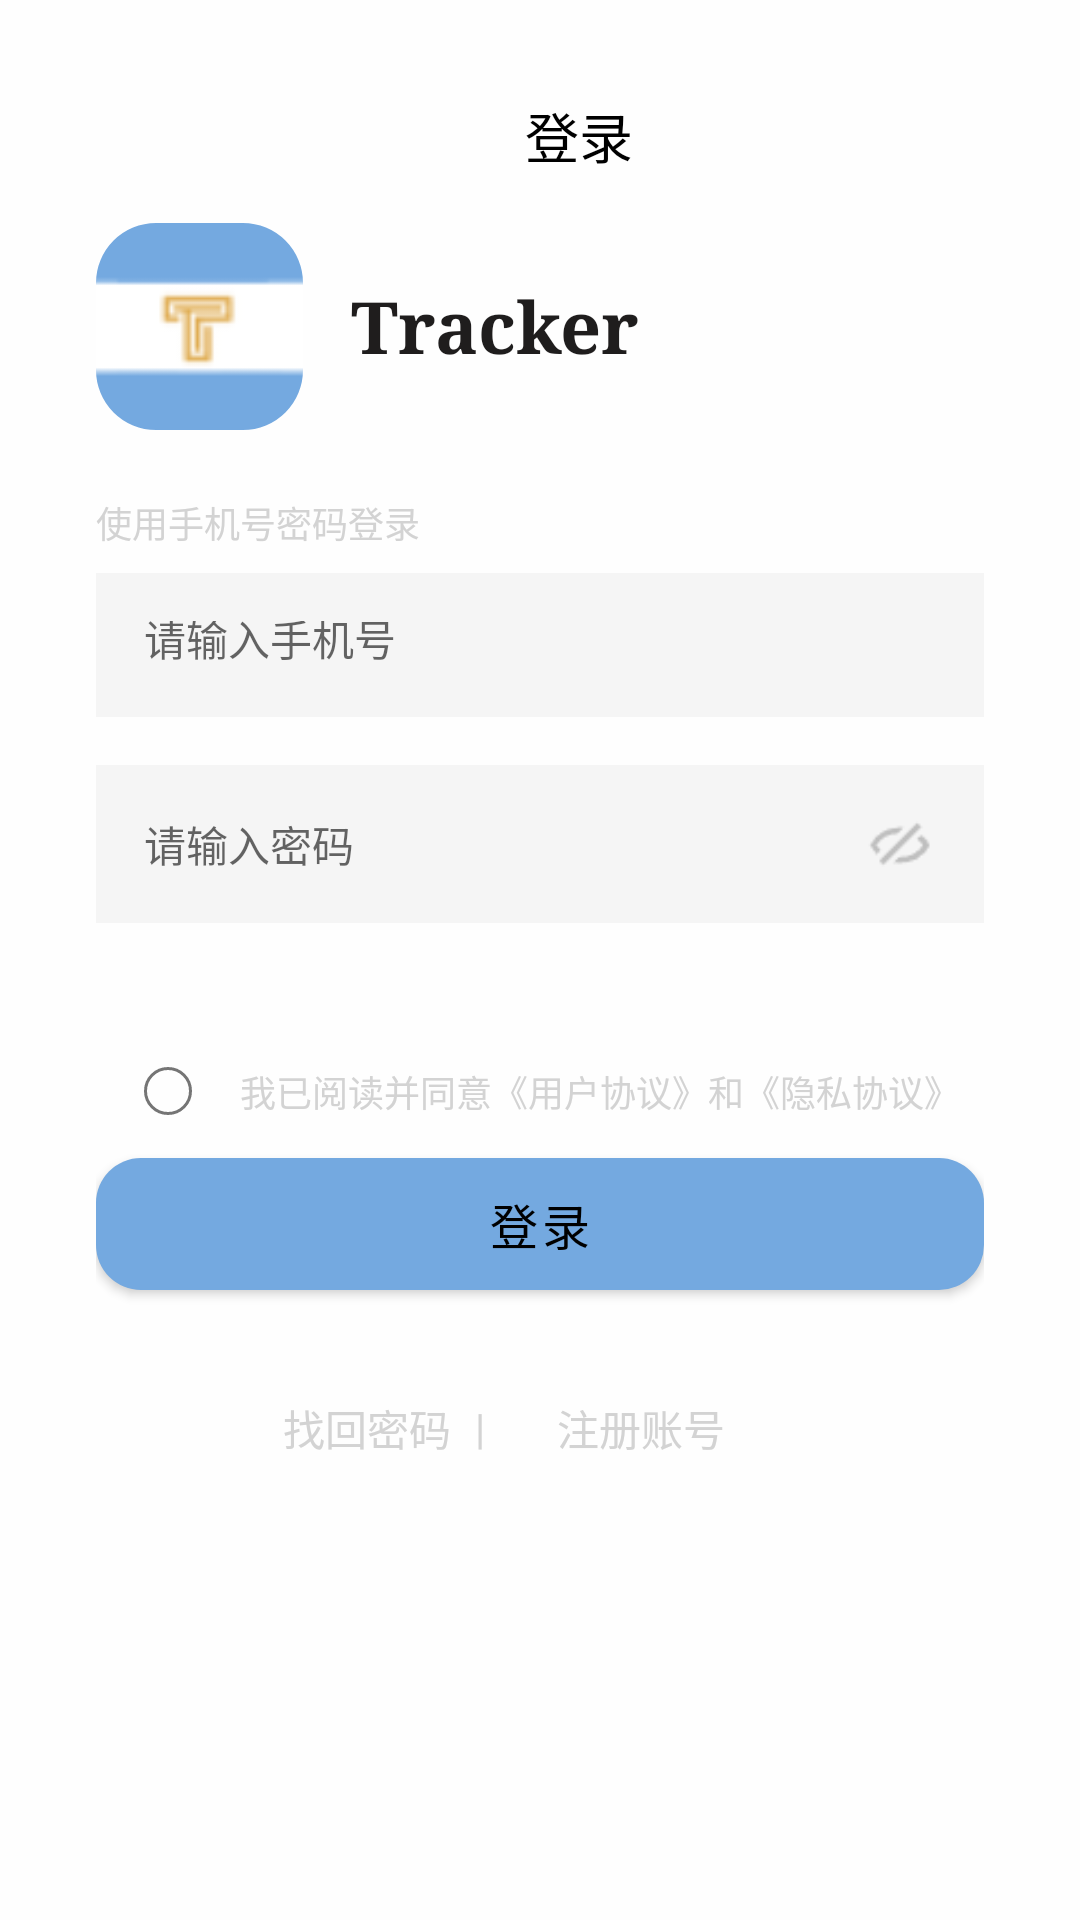

Layout XML and referenced resources for this Android screen:
<!-- AndroidManifest.xml: application theme AppTheme -->
<!-- res/layout/activity_phone_login.xml -->
<?xml version="1.0" encoding="utf-8"?>
<LinearLayout xmlns:android="http://schemas.android.com/apk/res/android"
              xmlns:app="http://schemas.android.com/apk/res-auto"
              android:layout_width="match_parent"
              android:layout_height="match_parent"
              android:orientation="vertical"
              android:padding="32dp"
              android:background="@color/Argentina_white">

    
    <LinearLayout
            android:layout_width="match_parent"
            android:layout_height="wrap_content"
            android:orientation="horizontal"
            android:gravity="center_vertical">

        <ImageView
                android:id="@+id/backButton"
                android:layout_width="22dp"
                android:layout_height="match_parent"
                android:src="@drawable/ic_arrow_back"
                android:clickable="true"
                android:focusable="true"
                android:layout_marginEnd="16dp"/>

        <TextView
                android:layout_width="246dp"
                android:layout_height="wrap_content"
                android:text="登录"
                android:textSize="18sp"
                android:textColor="@color/black"
                android:gravity="center"
                android:layout_gravity="center"/>
    </LinearLayout>

    
    <LinearLayout
            android:layout_width="match_parent"
            android:layout_height="wrap_content"
            android:orientation="horizontal"
            android:gravity="center_vertical"
            android:layout_marginTop="16dp"
            android:layout_marginBottom="6dp">

        <com.google.android.material.imageview.ShapeableImageView
                android:id="@+id/appLogo"
                android:layout_width="69dp"
                android:layout_height="69dp"
                android:src="@drawable/app_logo"
                app:shapeAppearanceOverlay="@style/RoundedCornersImage"
                android:clickable="true"
                android:layout_marginEnd="16dp"/>

        <TextView
                android:text="Tracker"
                android:layout_width="wrap_content"
                android:layout_height="wrap_content"
                android:fontFamily="serif"
                android:textSize="24sp"
                android:textStyle="bold"
                android:textColor="#1F1D1D"
                android:layout_gravity="center"/>
    </LinearLayout>

    
    <TextView
            android:layout_width="match_parent"
            android:layout_height="wrap_content"
            android:text="使用手机号密码登录"
            android:textSize="12sp"
            android:textColor="@color/midGrey"
            android:layout_marginTop="16dp"/>

    
    <RelativeLayout
            android:layout_width="wrap_content"
            android:layout_height="wrap_content">

        <EditText
                android:id="@+id/phoneEditText"
                android:layout_width="match_parent"
                android:layout_height="48dp"
                android:hint="请输入手机号"
                android:inputType="phone"
                android:layout_marginTop="8dp"
                android:padding="16dp"
                android:background="@color/white_smoke"
                android:textSize="14sp"
                android:importantForAccessibility="yes"/>
    </RelativeLayout>

    
    <LinearLayout
            android:layout_width="match_parent"
            android:layout_height="wrap_content"
            android:orientation="horizontal"
            android:layout_marginTop="16dp"
            android:background="@color/white_smoke">

        <EditText
                android:id="@+id/passwordEditText"
                android:layout_width="0dp"
                android:layout_height="wrap_content"
                android:layout_weight="1"
        android:hint="请输入密码"
        android:inputType="textPassword"
        android:padding="16dp"
        android:textSize="14sp"
        android:background="@android:color/transparent"/>

        
        <ImageView
                android:id="@+id/passwordEyeIcon"
                android:layout_width="24dp"
                android:layout_height="24dp"
                android:layout_gravity="center_vertical"
                android:layout_marginEnd="16dp"
                android:src="@drawable/ic_eye_close"
                android:contentDescription="眼睛图标"
                android:clickable="true"
                android:focusable="true"/>
    </LinearLayout>

    
    <LinearLayout
            android:layout_width="wrap_content"
            android:layout_height="wrap_content"
            android:orientation="horizontal"
            android:layout_marginTop="32dp">

        <com.google.android.material.checkbox.MaterialCheckBox
                android:id="@+id/agreementCheckBox"
                android:layout_width="wrap_content"
                android:layout_height="wrap_content"
                android:checked="false"
                style="@style/CustomMaterialCheckBox"
                android:background="@android:color/transparent"/>

        <TextView
                android:id="@+id/agreementTextView"
                android:layout_width="wrap_content"
                android:layout_height="wrap_content"
                android:text="我已阅读并同意《用户协议》和《隐私协议》"
                android:textColor="@color/midGrey"
                android:textSize="12sp"/>
    </LinearLayout>

    
    <com.google.android.material.button.MaterialButton
            android:id="@+id/loginButton"
            android:layout_width="match_parent"
            android:layout_height="56dp"
            android:text="登录"
            app:shapeAppearanceOverlay="@style/RoundedCornersButton"
            app:backgroundTint="@color/Argentina_blue"
            android:textColor="@color/black"
            android:textSize="16sp"
            android:layout_marginTop="-8dp"/>

    
    <LinearLayout
            android:layout_width="match_parent"
            android:layout_height="wrap_content"
            android:orientation="horizontal"
            android:gravity="center"
            android:layout_marginTop="16dp">

        <TextView
                android:layout_width="wrap_content"
                android:layout_height="wrap_content"
                android:text="找回密码"
                android:textSize="14sp"
                android:textColor="@color/midGrey"
                android:clickable="true"
                android:layout_marginEnd="8dp"/>

        <TextView
                android:layout_width="wrap_content"
                android:layout_height="wrap_content"
                android:text="|"
                android:textSize="14sp"
                android:textColor="@color/midGrey"
                android:layout_marginEnd="8dp"/>

        <Button
                android:id="@+id/registerButton"
                android:layout_width="wrap_content"
                android:layout_height="wrap_content"
                android:text="注册账号"
                android:textSize="14sp"
                android:textColor="@color/midGrey"
                android:background="@android:color/transparent"
                android:layout_marginEnd="8dp" />

    </LinearLayout>

    
    <LinearLayout
            android:layout_width="match_parent"
            android:layout_height="wrap_content"
            android:orientation="horizontal"
            android:gravity="center"
            android:layout_marginTop="112dp">

        <View
                android:layout_width="0dp"
                android:layout_height="0.2dp"
                android:layout_weight="1"
                android:background="@color/midGrey"/>

        <TextView
                android:layout_width="wrap_content"
                android:layout_height="wrap_content"
                android:text="其他方式登录"
                android:textSize="12sp"
                android:textColor="@color/midGrey"
                android:layout_marginHorizontal="16dp"/>

        <View
                android:layout_width="0dp"
                android:layout_height="0.2dp"
                android:layout_weight="1"
                android:background="@color/midGrey"/>
    </LinearLayout>

    
    <ImageView
            android:id="@+id/wechatLoginButton"
            android:layout_width="match_parent"
            android:layout_height="56dp"
            android:src="@drawable/ic_wechat_logo"
            android:layout_gravity="center"
            android:layout_marginTop="16dp"
            android:scaleType="centerInside"
            android:background="@drawable/black_border_rounded"
            android:stateListAnimator="@animator/button_click_feedback"
            android:contentDescription="微信登录"
            android:clickable="true"
            android:focusable="true"/>

</LinearLayout>
<!-- resources referenced by this layout -->
<resources>
  <color name="Argentina_blue">#74A9E0</color>
  <color name="Argentina_white">#fefefe</color>
  <color name="black">#FF000000</color>
  <color name="midGrey">#D3D3D3</color>
  <color name="white_smoke">#F5F5F5</color>
  <!-- drawable app_logo: png bitmap (drawable, 1813 bytes) -->
  <!-- drawable black_border_rounded (drawable) -->
  <?xml version="1.0" encoding="utf-8"?>
  <shape xmlns:android="http://schemas.android.com/apk/res/android">
      <solid android:color="@color/background_white" />
      <corners android:radius="30dp" />
      <stroke android:color="@color/Argentina_white" android:width="0.5dp" />
  </shape>
  <!-- drawable ic_eye_close: png bitmap (drawable, 465 bytes) -->
  <style name="CustomMaterialCheckBox" parent="Widget.MaterialComponents.CompoundButton.CheckBox">
          <item name="android:button">@drawable/custom_circle_checkbox</item>
      </style>
  <style name="RoundedCornersButton">
          <item name="cornerFamily">rounded</item>
          <item name="cornerSize">15dp</item> 
      </style>
  <style name="RoundedCornersImage">
          <item name="cornerSize">20dp</item>
      </style>
  <style name="AppTheme" parent="Theme.MaterialComponents.Light.NoActionBar">
          <item name="android:statusBarColor">@android:color/white</item> 
          <item name="android:windowLightStatusBar">true</item> 
          <item name="colorControlActivated">#74A9E0</item> 
          <item name="colorAccent">#74A9E0</item> 
      </style>
  <color name="background_white">#fbfbfb</color>
  <!-- drawable custom_circle_checkbox (drawable) -->
  <selector xmlns:android="http://schemas.android.com/apk/res/android">
      <item android:state_checked="true" android:drawable="@drawable/circle_checkbox_checked" />
      <item android:state_checked="false" android:drawable="@drawable/circle_checkbox" />
  </selector>
  <!-- drawable circle_checkbox_checked (drawable) -->
  <layer-list xmlns:android="http://schemas.android.com/apk/res/android">
      
      <item>
          <shape android:shape="oval">
              <solid android:color="#74A9E0"/> 
              <size android:width="16dp" android:height="16dp"/>
          </shape>
      </item>
  
  </layer-list>
  <!-- drawable circle_checkbox (drawable) -->
  <shape xmlns:android="http://schemas.android.com/apk/res/android"
         android:shape="oval">
      <solid android:color="@android:color/transparent" /> 
      <stroke android:width="1dp" android:color="@color/grey" /> 
      <size android:width="16dp" android:height="16dp" />
  </shape>
  <color name="grey">#DCDCDC</color>
</resources>
